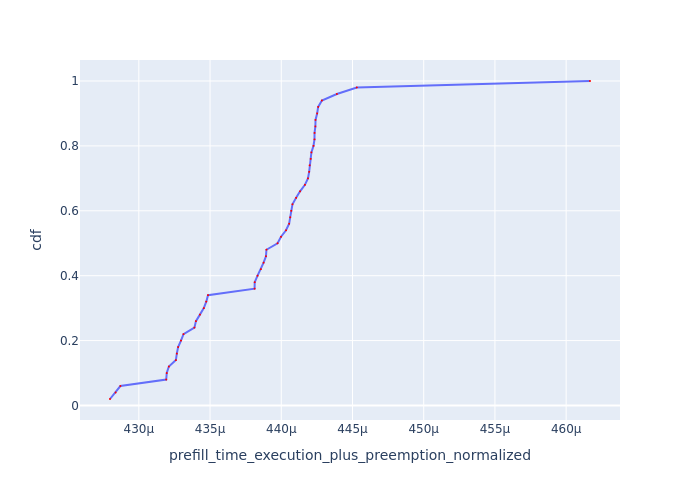

The data file committed next to this chart (first rows):
Request Id, prefill_time_execution_plus_preemption_n…, cdf
0_24, 0.000428, 0.02
0_10, 0.0004284, 0.04
0_30, 0.0004287, 0.06
0_47, 0.0004319, 0.08
0_2, 0.000432, 0.1
0_31, 0.0004321, 0.12
0_39, 0.0004326, 0.14
0_28, 0.0004327, 0.16
0_43, 0.0004328, 0.18
0_19, 0.000433, 0.2
0_8, 0.0004331, 0.22
0_3, 0.0004339, 0.24
0_36, 0.000434, 0.26
0_7, 0.0004343, 0.28
0_1, 0.0004346, 0.3
0_15, 0.0004347, 0.32
0_4, 0.0004349, 0.34
0_6, 0.0004381, 0.36
0_40, 0.0004381, 0.38
0_26, 0.0004383, 0.4
0_22, 0.0004386, 0.42
0_41, 0.0004388, 0.44
0_14, 0.0004389, 0.46
0_35, 0.000439, 0.48
0_9, 0.0004397, 0.5
0_46, 0.00044, 0.52
0_34, 0.0004403, 0.54
0_5, 0.0004406, 0.56
0_49, 0.0004406, 0.58
0_38, 0.0004407, 0.6
0_29, 0.0004408, 0.62
0_44, 0.000441, 0.64
0_37, 0.0004413, 0.66
0_45, 0.0004417, 0.68
0_16, 0.0004419, 0.7
0_23, 0.000442, 0.72
0_18, 0.000442, 0.74
0_12, 0.0004421, 0.76
0_32, 0.0004421, 0.78
0_25, 0.0004423, 0.8
0_21, 0.0004423, 0.82
0_42, 0.0004423, 0.84
0_20, 0.0004424, 0.86
0_13, 0.0004424, 0.88
0_33, 0.0004425, 0.9
0_11, 0.0004426, 0.92
0_17, 0.0004429, 0.94
0_27, 0.0004439, 0.96
0_48, 0.0004453, 0.98
0_0, 0.0004617, 1.0
